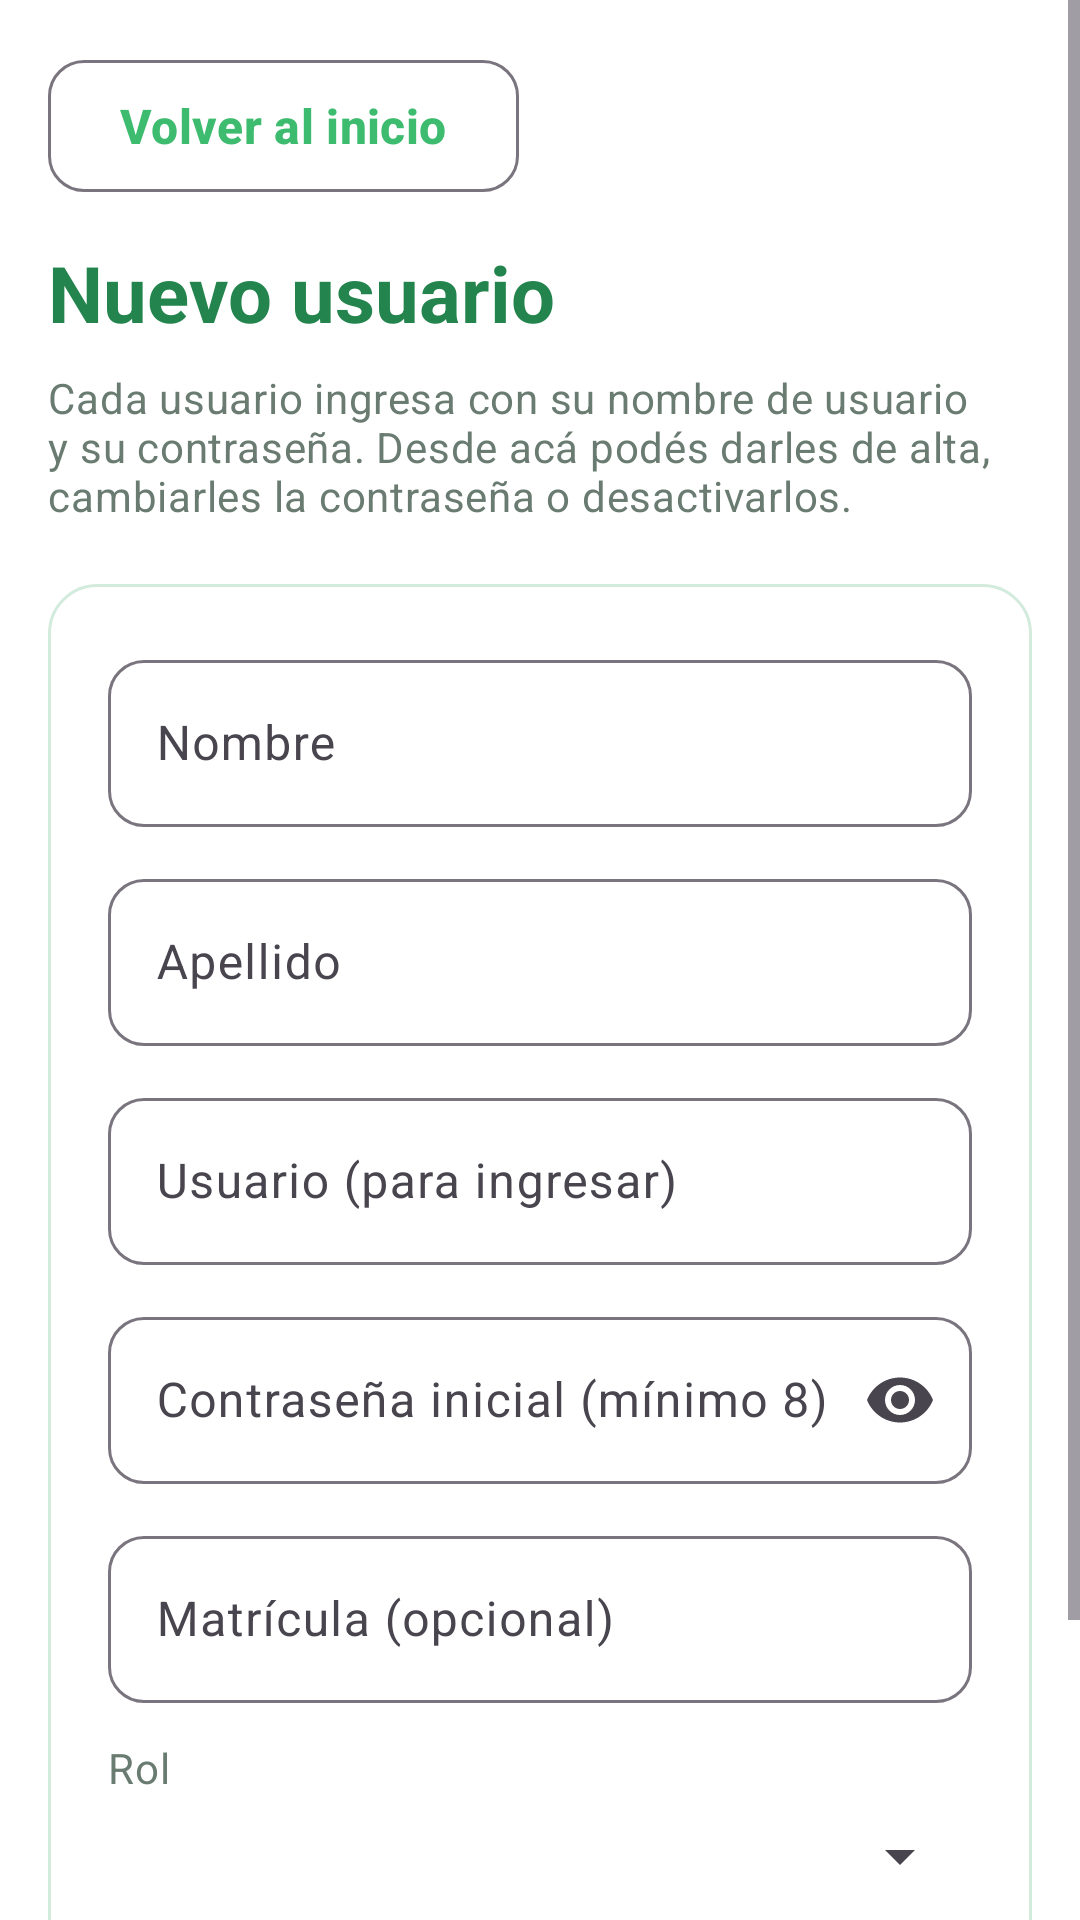

Reconstruct the res/layout file that produces this screen, plus the resources it refers to.
<!-- AndroidManifest.xml: application theme Theme.HemoGestion -->
<!-- res/layout/activity_crear_usuario.xml -->
<?xml version="1.0" encoding="utf-8"?>
<ScrollView xmlns:android="http://schemas.android.com/apk/res/android"
    xmlns:app="http://schemas.android.com/apk/res-auto"
    android:layout_width="match_parent"
    android:layout_height="match_parent">

    <LinearLayout
        android:layout_width="match_parent"
        android:layout_height="wrap_content"
        android:orientation="vertical"
        android:padding="@dimen/margen_pantalla">

        <com.google.android.material.button.MaterialButton
            android:id="@+id/botonVolverUsuario"
            style="@style/Widget.HemoGestion.Button.Secundario"
            android:layout_width="wrap_content"
            android:layout_height="wrap_content"
            android:layout_marginBottom="@dimen/espacio_medio"
            android:text="@string/volver_al_inicio" />

        <TextView
            android:layout_width="wrap_content"
            android:layout_height="wrap_content"
            android:text="@string/usuario_titulo"
            android:textAppearance="?attr/textAppearanceHeadlineMedium" />

        <TextView
            android:layout_width="match_parent"
            android:layout_height="wrap_content"
            android:layout_marginTop="@dimen/espacio_chico"
            android:layout_marginBottom="@dimen/espacio_grande"
            android:text="@string/usuarios_explicacion"
            android:textAppearance="?attr/textAppearanceBodyMedium" />

        <LinearLayout
            android:layout_width="match_parent"
            android:layout_height="wrap_content"
            android:layout_marginBottom="@dimen/espacio_grande"
            android:background="@drawable/bg_tarjeta"
            android:orientation="vertical"
            android:padding="@dimen/espacio_grande">

            <TextView
                android:id="@+id/textoError"
                android:layout_width="match_parent"
                android:layout_height="wrap_content"
                android:layout_marginBottom="@dimen/espacio_medio"
                android:visibility="gone"
                android:textColor="?attr/colorError" />

            <com.google.android.material.textfield.TextInputLayout
                style="?attr/textInputStyle"
                android:layout_width="match_parent"
                android:layout_height="wrap_content"
                android:layout_marginBottom="@dimen/espacio_medio"
                android:hint="@string/form_nombre">
                <com.google.android.material.textfield.TextInputEditText
                    android:id="@+id/inputNombre"
                    android:layout_width="match_parent"
                    android:layout_height="wrap_content"
                    android:inputType="textPersonName|textCapWords"
                    android:maxLines="1" />
            </com.google.android.material.textfield.TextInputLayout>

            <com.google.android.material.textfield.TextInputLayout
                style="?attr/textInputStyle"
                android:layout_width="match_parent"
                android:layout_height="wrap_content"
                android:layout_marginBottom="@dimen/espacio_medio"
                android:hint="@string/form_apellido">
                <com.google.android.material.textfield.TextInputEditText
                    android:id="@+id/inputApellido"
                    android:layout_width="match_parent"
                    android:layout_height="wrap_content"
                    android:inputType="textPersonName|textCapWords"
                    android:maxLines="1" />
            </com.google.android.material.textfield.TextInputLayout>

            <com.google.android.material.textfield.TextInputLayout
                style="?attr/textInputStyle"
                android:layout_width="match_parent"
                android:layout_height="wrap_content"
                android:layout_marginBottom="@dimen/espacio_medio"
                android:hint="@string/usuario_usuario">
                <com.google.android.material.textfield.TextInputEditText
                    android:id="@+id/inputUsuario"
                    android:layout_width="match_parent"
                    android:layout_height="wrap_content"
                    android:inputType="text"
                    android:maxLines="1" />
            </com.google.android.material.textfield.TextInputLayout>

            <com.google.android.material.textfield.TextInputLayout
                style="?attr/textInputStyle"
                android:layout_width="match_parent"
                android:layout_height="wrap_content"
                android:layout_marginBottom="@dimen/espacio_medio"
                android:hint="@string/usuario_password"
                app:endIconMode="password_toggle">
                <com.google.android.material.textfield.TextInputEditText
                    android:id="@+id/inputPassword"
                    android:layout_width="match_parent"
                    android:layout_height="wrap_content"
                    android:inputType="textPassword"
                    android:maxLines="1" />
            </com.google.android.material.textfield.TextInputLayout>

            <com.google.android.material.textfield.TextInputLayout
                style="?attr/textInputStyle"
                android:layout_width="match_parent"
                android:layout_height="wrap_content"
                android:layout_marginBottom="@dimen/espacio_medio"
                android:hint="@string/usuario_matricula">
                <com.google.android.material.textfield.TextInputEditText
                    android:id="@+id/inputMatricula"
                    android:layout_width="match_parent"
                    android:layout_height="wrap_content"
                    android:inputType="text"
                    android:maxLines="1" />
            </com.google.android.material.textfield.TextInputLayout>

            <TextView
                android:layout_width="wrap_content"
                android:layout_height="wrap_content"
                android:layout_marginBottom="@dimen/espacio_chico"
                android:text="@string/usuario_rol"
                android:textAppearance="?attr/textAppearanceBodyMedium" />

            <Spinner
                android:id="@+id/spinnerRol"
                android:layout_width="match_parent"
                android:layout_height="wrap_content"
                android:layout_marginBottom="@dimen/espacio_grande" />

            <com.google.android.material.button.MaterialButton
                android:id="@+id/botonGuardarUsuario"
                android:layout_width="match_parent"
                android:layout_height="wrap_content"
                android:text="@string/usuario_guardar" />
        </LinearLayout>
    </LinearLayout>
</ScrollView>
<!-- resources referenced by this layout -->
<resources>
  <dimen name="espacio_chico">8dp</dimen>
  <dimen name="espacio_grande">20dp</dimen>
  <dimen name="espacio_medio">12dp</dimen>
  <dimen name="margen_pantalla">16dp</dimen>
  <!-- drawable bg_tarjeta (drawable) -->
  <?xml version="1.0" encoding="utf-8"?>
  <shape xmlns:android="http://schemas.android.com/apk/res/android" android:shape="rectangle">
      <solid android:color="@color/hemo_superficie" />
      <corners android:radius="@dimen/radio_tarjeta" />
      <stroke android:width="1dp" android:color="@color/hemo_borde" />
  </shape>
  <string name="form_apellido">Apellido</string>
  <string name="form_nombre">Nombre</string>
  <string name="usuario_guardar">Crear usuario</string>
  <string name="usuario_matricula">Matrícula (opcional)</string>
  <string name="usuario_password">Contraseña inicial (mínimo 8)</string>
  <string name="usuario_rol">Rol</string>
  <string name="usuario_titulo">Nuevo usuario</string>
  <string name="usuario_usuario">Usuario (para ingresar)</string>
  <string name="usuarios_explicacion">Cada usuario ingresa con su nombre de usuario y su contraseña. Desde acá podés darles de alta, cambiarles la contraseña o desactivarlos.</string>
  <string name="volver_al_inicio">Volver al inicio</string>
  <style name="Widget.HemoGestion.Button.Secundario" parent="Widget.Material3.Button.OutlinedButton">
          <item name="android:minHeight">@dimen/alto_boton</item>
          <item name="cornerRadius">@dimen/radio_boton</item>
          <item name="android:textAllCaps">false</item>
          <item name="android:textSize">16sp</item>
      </style>
  <color name="hemo_superficie">#FFFFFF</color>
  <dimen name="radio_tarjeta">16dp</dimen>
  <color name="hemo_borde">#D3EBDC</color>
  <dimen name="alto_boton">52dp</dimen>
  <dimen name="radio_boton">12dp</dimen>
  <color name="hemo_primario">#3DBB6E</color>
  <color name="hemo_texto_sobre_primario">#FFFFFF</color>
  <color name="hemo_primario_suave">#E6F6EC</color>
  <color name="hemo_texto">#1B2A21</color>
  <color name="hemo_error">#C62828</color>
  <color name="hemo_fondo">#FFFFFF</color>
  <style name="TextAppearance.HemoGestion.Titulo" parent="TextAppearance.Material3.HeadlineMedium">
          <item name="android:textSize">26sp</item>
          <item name="android:textStyle">bold</item>
          <item name="android:textColor">@color/hemo_primario_oscuro</item>
      </style>
  <style name="TextAppearance.HemoGestion.Subtitulo" parent="TextAppearance.Material3.TitleMedium">
          <item name="android:textSize">17sp</item>
          <item name="android:textStyle">bold</item>
          <item name="android:textColor">@color/hemo_texto</item>
      </style>
  <style name="TextAppearance.HemoGestion.Cuerpo" parent="TextAppearance.Material3.BodyLarge">
          <item name="android:textSize">16sp</item>
          <item name="android:textColor">@color/hemo_texto</item>
      </style>
  <style name="TextAppearance.HemoGestion.Secundario" parent="TextAppearance.Material3.BodyMedium">
          <item name="android:textSize">14sp</item>
          <item name="android:textColor">@color/hemo_texto_secundario</item>
      </style>
  <style name="Widget.HemoGestion.Button" parent="Widget.Material3.Button">
          <item name="android:minHeight">@dimen/alto_boton</item>
          <item name="cornerRadius">@dimen/radio_boton</item>
          <item name="android:textAllCaps">false</item>
          <item name="android:textSize">16sp</item>
          <item name="android:textStyle">bold</item>
      </style>
  <style name="Widget.HemoGestion.TextInput" parent="Widget.Material3.TextInputLayout.OutlinedBox">
          <item name="boxCornerRadiusTopStart">@dimen/radio_boton</item>
          <item name="boxCornerRadiusTopEnd">@dimen/radio_boton</item>
          <item name="boxCornerRadiusBottomStart">@dimen/radio_boton</item>
          <item name="boxCornerRadiusBottomEnd">@dimen/radio_boton</item>
      </style>
  <color name="hemo_primario_oscuro">#23854D</color>
  <color name="hemo_texto_secundario">#6A7C71</color>
</resources>
